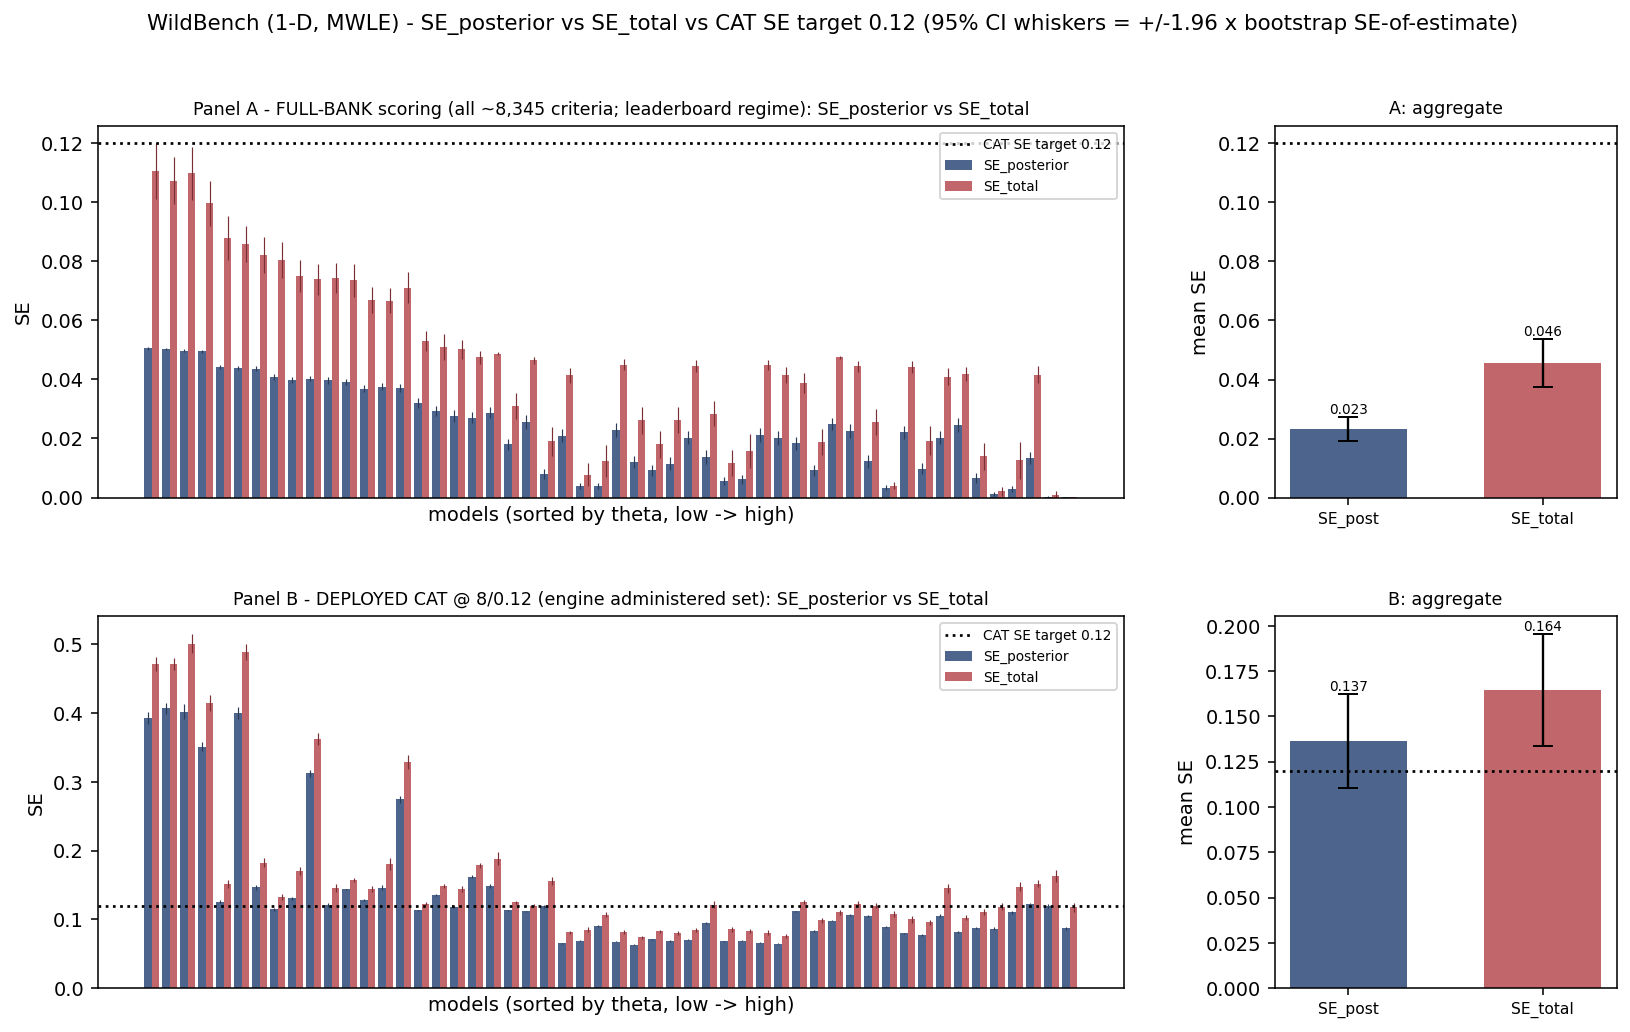

The table this chart was drawn from, first rows:
model, regime, n_admin_criteria, theta, SE_posterior, SE_post_ci_lo, SE_post_ci_hi, SE_param, SE_total, SE_total_ci_lo, SE_total_ci_hi
01-ai/Yi-1.5-6B, full_bank, 8345, -0.377, 0.00803, 0.00635, 0.0097, 0.01721, 0.01899, 0.01413, 0.02385
01-ai/Yi-1.5-6B-Chat, full_bank, 8345, 2.096, 0.00118, 0.00061, 0.00174, 0.00175, 0.00211, 0.0006, 0.00362
01-ai/Yi-6B, full_bank, 8345, -1.339, 0.02758, 0.02559, 0.02958, 0.04187, 0.05014, 0.047, 0.05328
01-ai/Yi-6B-200K, full_bank, 8345, -2.167, 0.03715, 0.03589, 0.0384, 0.06061, 0.07109, 0.06594, 0.07624
01-ai/Yi-6B-Chat, full_bank, 8344, 0.8474, 0.02487, 0.02273, 0.02702, 0.04043, 0.04747, 0.04697, 0.04796
BEE-spoke-data/smol_llama-220M-GQA-finew…, full_bank, 8345, -5.323, 0.04973, 0.04927, 0.0502, 0.09788, 0.1098, 0.1008, 0.1188
BEE-spoke-data/smol_llama-220M-openherme…, full_bank, 8345, -4.643, 0.04948, 0.04904, 0.04992, 0.08651, 0.09966, 0.09212, 0.1072
BSC-LT/salamandra-2b, full_bank, 8345, -2.191, 0.03685, 0.03563, 0.03807, 0.05582, 0.06688, 0.06254, 0.07123
BSC-LT/salamandra-2b-instruct, full_bank, 8345, -0.8235, 0.0256, 0.02326, 0.02794, 0.03879, 0.04648, 0.04538, 0.04757
BSC-LT/salamandra-7b, full_bank, 8344, -1.225, 0.02875, 0.02677, 0.03072, 0.03931, 0.0487, 0.04811, 0.04929
BSC-LT/salamandra-7b-instruct, full_bank, 8345, 0.3433, 0.02016, 0.01784, 0.02248, 0.03631, 0.04153, 0.03892, 0.04414
HuggingFaceTB/SmolLM2-360M, full_bank, 8345, -2.84, 0.04376, 0.04304, 0.04449, 0.07388, 0.08587, 0.07987, 0.09187
LGAI-EXAONE/EXAONE-3.5-2.4B-Instruct, full_bank, 8345, 2.699, 6e-05, 0.0, 0.00015, 7e-05, 9e-05, 0.0, 0.00022
OpenBMB/MiniCPM4-0.5B, full_bank, 8345, -0.3476, 0.02094, 0.01866, 0.02322, 0.03569, 0.04138, 0.03875, 0.044
Qwen/Qwen1.5-1.8B, full_bank, 8345, -2.319, 0.03968, 0.03851, 0.04085, 0.06294, 0.0744, 0.0694, 0.0794
Qwen/Qwen1.5-1.8B-Chat, full_bank, 8343, 0.2703, 0.0056, 0.00429, 0.00691, 0.01018, 0.01162, 0.00717, 0.01608
Qwen/Qwen2-0.5B, full_bank, 8345, -2.309, 0.03923, 0.03814, 0.04031, 0.0623, 0.07362, 0.06808, 0.07916
Qwen/Qwen2.5-0.5B-Instruct, full_bank, 8345, -0.1123, 0.01198, 0.01, 0.01396, 0.02322, 0.02613, 0.02159, 0.03066
ai-forever/mGPT, full_bank, 8345, -6.222, 0.05031, 0.04988, 0.05075, 0.09478, 0.1073, 0.0993, 0.1153
allenai/OLMo-1B-hf, full_bank, 8345, -6.752, 0.05054, 0.0501, 0.05099, 0.09834, 0.1106, 0.1012, 0.1199
allenai/OLMo-2-0425-1B, full_bank, 8339, -2.407, 0.03986, 0.03885, 0.04088, 0.06354, 0.07501, 0.06971, 0.08031
allenai/OLMo-2-0425-1B-DPO, full_bank, 8343, 1.394, 0.0202, 0.01797, 0.02243, 0.03562, 0.04095, 0.03818, 0.04371
allenai/OLMo-2-0425-1B-Instruct, full_bank, 8345, 1.32, 0.00969, 0.00785, 0.01153, 0.01668, 0.01929, 0.01445, 0.02413
arcee-ai/raspberry-3B, full_bank, 8345, 1.171, 0.02208, 0.01981, 0.02435, 0.03835, 0.04425, 0.04218, 0.04633
google/gemma-2-2b, full_bank, 8345, -1.589, 0.02934, 0.0276, 0.03108, 0.04161, 0.05092, 0.04652, 0.05532
google/gemma-2b, full_bank, 8345, -2.19, 0.03757, 0.03638, 0.03877, 0.05505, 0.06665, 0.06248, 0.07083
h2oai/h2o-danube-1.8b-chat, full_bank, 8345, 0.05277, 0.00923, 0.00744, 0.01103, 0.01544, 0.01799, 0.01349, 0.02249
h2oai/h2o-danube2-1.8b-base, full_bank, 8345, -1.247, 0.02708, 0.02513, 0.02903, 0.03895, 0.04744, 0.04522, 0.04966
h2oai/h2o-danube2-1.8b-chat, full_bank, 8344, -0.2537, 0.00391, 0.00283, 0.00499, 0.01179, 0.01243, 0.00693, 0.01792
ibm-granite/granite-3.0-2b-base, full_bank, 8345, 0.3149, 0.02122, 0.01889, 0.02356, 0.03965, 0.04498, 0.04326, 0.04669
ibm-granite/granite-3.1-2b-base, full_bank, 8344, 0.2791, 0.00622, 0.00473, 0.00772, 0.01436, 0.01565, 0.00993, 0.02136
ibm-granite/granite-3.1-2b-instruct, full_bank, 8345, 2.4, 0.00031, 0.0, 0.00066, 0.00094, 0.00099, 0.0, 0.00213
ibm-granite/granite-7b-instruct, full_bank, 8345, 0.2523, 0.01381, 0.01152, 0.01609, 0.02484, 0.02842, 0.02427, 0.03258
ibm/PowerLM-3b, full_bank, 8345, 0.1, 0.01141, 0.00924, 0.01358, 0.0236, 0.02621, 0.02172, 0.03071
meta-llama/Llama-3.2-1B, full_bank, 8345, -2.486, 0.04087, 0.03987, 0.04187, 0.06934, 0.08049, 0.0743, 0.08668
meta-llama/Llama-3.2-1B-Instruct, full_bank, 8345, 0.8091, 0.00926, 0.00739, 0.01113, 0.01635, 0.01879, 0.01426, 0.02333
meta-llama/Llama-3.2-3B-Instruct, full_bank, 8345, 2.293, 0.01339, 0.01121, 0.01556, 0.03932, 0.04154, 0.03862, 0.04445
microsoft/phi-1_5, full_bank, 8344, -1.698, 0.03197, 0.03027, 0.03367, 0.04225, 0.05299, 0.0497, 0.05628
nvidia/AceInstruct-1.5B, full_bank, 8344, 1.473, 0.00658, 0.00499, 0.00818, 0.01224, 0.0139, 0.00936, 0.01845
openbmb/MiniCPM-1B-sft-bf16, full_bank, 8345, -2.889, 0.04422, 0.04347, 0.04497, 0.07591, 0.08785, 0.08043, 0.09527
openbmb/MiniCPM-2B-sft-bf16, full_bank, 8345, -0.2674, 0.00385, 0.00276, 0.00494, 0.00671, 0.00773, 0.00392, 0.01155
openlm-research/open_llama_3b, full_bank, 8340, -2.803, 0.0436, 0.04279, 0.04441, 0.06954, 0.08208, 0.07595, 0.08821
pankajmathur/orca_mini_3b, full_bank, 8345, -0.9062, 0.018, 0.01618, 0.01983, 0.02532, 0.03107, 0.02663, 0.03551
pankajmathur/orca_mini_v9_5_3B-Instruct, full_bank, 8345, 1.408, 0.02447, 0.02205, 0.02689, 0.03406, 0.04194, 0.03956, 0.04431
stabilityai/stablelm-2-1_6b-chat, full_bank, 8345, 0.8513, 0.02253, 0.02012, 0.02495, 0.03826, 0.0444, 0.04251, 0.04629
stabilityai/stablelm-2-zephyr-1_6b, full_bank, 8345, 0.4434, 0.01835, 0.01615, 0.02055, 0.03402, 0.03866, 0.03528, 0.04203
stabilityai/stablelm-zephyr-3b, full_bank, 8344, 1.104, 0.00332, 0.00248, 0.00417, 0.00206, 0.00391, 0.00272, 0.0051
tiiuae/Falcon3-1B-Instruct, full_bank, 8345, 0.8694, 0.01221, 0.01014, 0.01428, 0.02262, 0.02571, 0.02129, 0.03012
tiiuae/Falcon3-3B-Base, full_bank, 8344, 0.2383, 0.02025, 0.01797, 0.02252, 0.03963, 0.0445, 0.04252, 0.04649
tiiuae/Falcon3-3B-Instruct, full_bank, 8345, 2.2, 0.00298, 0.00193, 0.00403, 0.01221, 0.01256, 0.00632, 0.0188
utter-project/EuroLLM-1.7B, full_bank, 8345, -2.402, 0.0403, 0.03931, 0.04128, 0.06197, 0.07392, 0.06872, 0.07912
utter-project/EuroLLM-1.7B-Instruct, full_bank, 8343, -0.1996, 0.02278, 0.02049, 0.02507, 0.03875, 0.04495, 0.04313, 0.04676
01-ai/Yi-1.5-6B, deployed_cat_8_0.12, 84, -0.377, 0.1194, 0.1172, 0.1215, 0.1005, 0.1561, 0.1498, 0.1623
01-ai/Yi-1.5-6B-Chat, deployed_cat_8_0.12, 61, 2.096, 0.08673, 0.08498, 0.08847, 0.08049, 0.1183, 0.1134, 0.1233
01-ai/Yi-6B, deployed_cat_8_0.12, 116, -1.339, 0.1186, 0.1171, 0.12, 0.0812, 0.1437, 0.1394, 0.148
01-ai/Yi-6B-200K, deployed_cat_8_0.12, 86, -2.167, 0.2748, 0.2697, 0.2799, 0.1815, 0.3293, 0.3191, 0.3396
01-ai/Yi-6B-Chat, deployed_cat_8_0.12, 85, 0.8474, 0.09821, 0.09752, 0.09889, 0.04992, 0.1102, 0.107, 0.1133
BEE-spoke-data/smol_llama-220M-GQA-finew…, deployed_cat_8_0.12, 81, -5.323, 0.4024, 0.3921, 0.4128, 0.2984, 0.501, 0.487, 0.515
BEE-spoke-data/smol_llama-220M-openherme…, deployed_cat_8_0.12, 82, -4.643, 0.3515, 0.345, 0.3579, 0.2196, 0.4144, 0.4029, 0.426
BSC-LT/salamandra-2b, deployed_cat_8_0.12, 119, -2.191, 0.128, 0.1261, 0.1299, 0.06655, 0.1443, 0.1399, 0.1487
... 44 more rows
